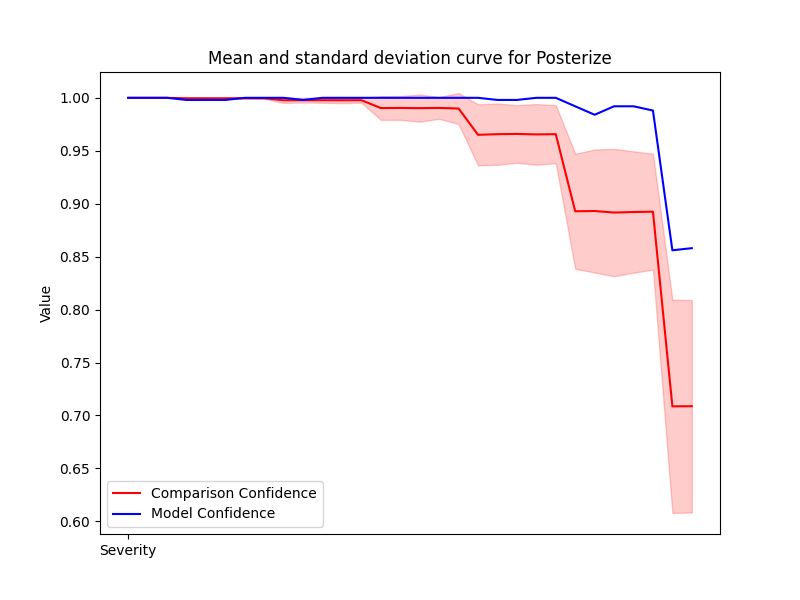

Data behind this chart, as committed beside it:
Severity, Mean, Std, Accuracy
1, 1.0, 0.0, 1.0
2, 1.0, 0.0, 1.0
3, 1.0, 0.0, 1.0
4, 0.9996, 0.000739, 0.998
5, 0.9996, 0.000556, 0.998
6, 0.9996, 0.0005931, 0.998
7, 0.9996, 0.0004437, 1.0
8, 0.9996, 0.0005922, 1.0
9, 0.9977, 0.00255, 1.0
10, 0.9978, 0.002134, 0.998
11, 0.9978, 0.00244, 1.0
12, 0.9977, 0.002707, 1.0
13, 0.9977, 0.002337, 1.0
14, 0.9903, 0.01115, 1.0
15, 0.9904, 0.01123, 1.0
16, 0.9903, 0.01282, 1.0
17, 0.9905, 0.01027, 1.0
18, 0.9899, 0.01464, 1.0
19, 0.9651, 0.02881, 1.0
20, 0.9657, 0.0289, 0.998
21, 0.9659, 0.02724, 0.998
22, 0.9654, 0.02865, 1.0
23, 0.9657, 0.02742, 1.0
24, 0.8928, 0.05437, 0.992
25, 0.8931, 0.05809, 0.984
26, 0.8916, 0.06013, 0.992
27, 0.8922, 0.05732, 0.992
28, 0.8925, 0.05474, 0.988
29, 0.7086, 0.1007, 0.856
30, 0.7087, 0.1003, 0.858
